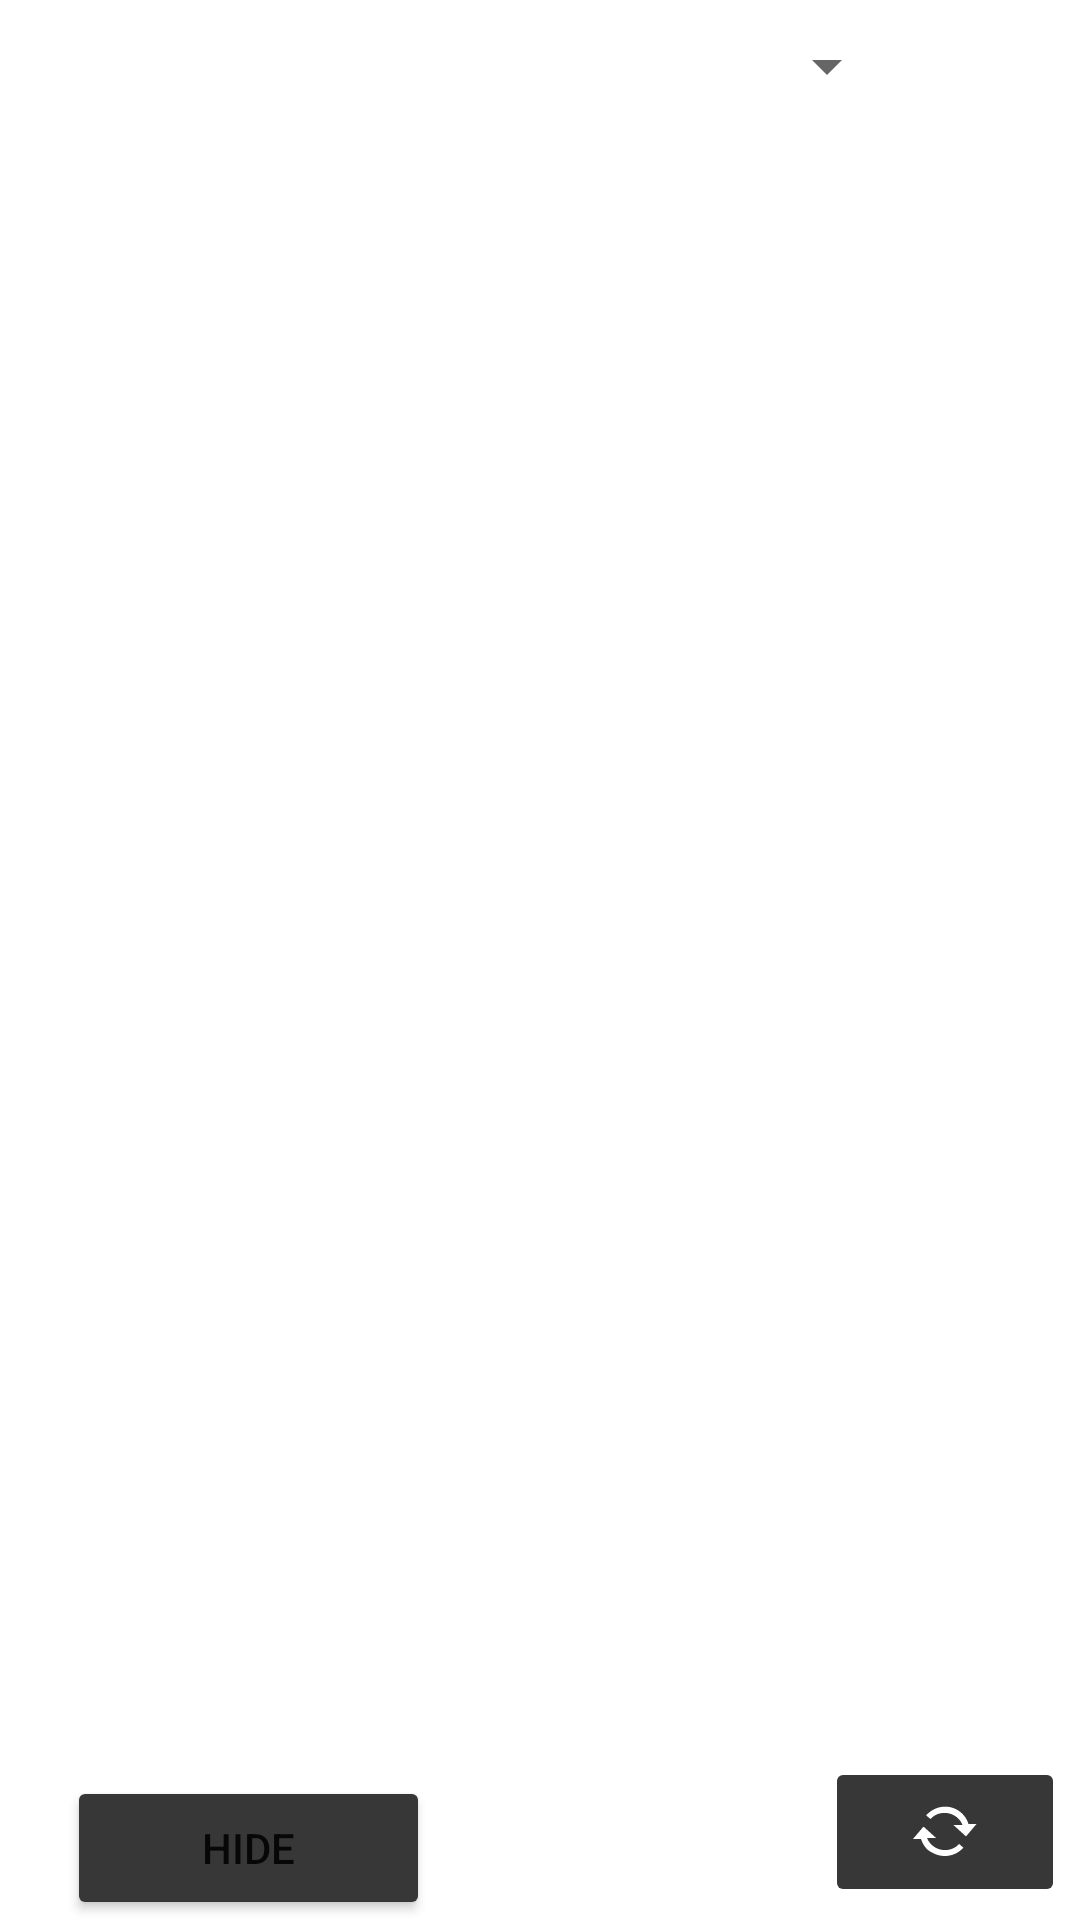

Android layout source for this screen:
<!-- AndroidManifest.xml: application theme Theme.LithuanianLearningApp -->
<!-- res/layout/activity_learn.xml -->
<?xml version="1.0" encoding="utf-8"?>
<androidx.constraintlayout.widget.ConstraintLayout xmlns:android="http://schemas.android.com/apk/res/android"
    xmlns:app="http://schemas.android.com/apk/res-auto"
    xmlns:tools="http://schemas.android.com/tools"
    android:layout_width="match_parent"
    android:layout_height="match_parent"
    tools:context=".Learn">

    <androidx.recyclerview.widget.RecyclerView
        android:id="@+id/word_list2"
        android:layout_width="0dp"
        android:layout_height="0dp"
        android:layout_marginStart="10dp"
        android:layout_marginEnd="10dp"
        app:layoutManager="androidx.recyclerview.widget.LinearLayoutManager"
        app:layout_constraintBottom_toTopOf="@+id/button11"
        app:layout_constraintEnd_toEndOf="parent"
        app:layout_constraintHorizontal_bias="0.0"
        app:layout_constraintStart_toStartOf="parent"
        app:layout_constraintTop_toBottomOf="@+id/spinner"
        tools:itemCount="12"
        tools:listitem="@layout/item_word" />

    <Spinner
        android:id="@+id/spinner"
        android:layout_width="239dp"
        android:layout_height="44dp"
        android:layout_marginBottom="5dp"
        android:contentDescription="@string/topicselection"
        app:layout_constraintBottom_toTopOf="@+id/word_list2"
        app:layout_constraintEnd_toEndOf="parent"
        app:layout_constraintStart_toStartOf="parent"
        app:layout_constraintTop_toTopOf="parent"
        app:layout_constraintVertical_bias="0.75" />

    <ImageButton
        android:id="@+id/imageButton5"
        android:layout_width="80dp"
        android:layout_height="50dp"
        android:layout_marginBottom="5dp"
        android:backgroundTint="#373737"
        android:contentDescription="@string/refresh"
        app:layout_constraintBottom_toBottomOf="parent"
        app:layout_constraintEnd_toEndOf="parent"
        app:layout_constraintHorizontal_bias="0.982"
        app:layout_constraintStart_toStartOf="parent"
        app:layout_constraintTop_toTopOf="@+id/button11"
        app:layout_constraintVertical_bias="0.904"
        app:srcCompat="@android:drawable/stat_notify_sync" />

    <Button
        android:id="@+id/button11"
        android:layout_width="121dp"
        android:layout_height="wrap_content"
        android:layout_marginTop="20dp"
        android:backgroundTint="#373737"
        android:text="@string/hide"
        app:layout_constraintBottom_toBottomOf="parent"
        app:layout_constraintEnd_toEndOf="parent"
        app:layout_constraintEnd_toStartOf="@+id/imageButton5"
        app:layout_constraintHorizontal_bias="0.144"
        app:layout_constraintHorizontal_chainStyle="packed"
        app:layout_constraintStart_toStartOf="parent"
        app:layout_constraintTop_toBottomOf="@+id/word_list2" />
</androidx.constraintlayout.widget.ConstraintLayout>
<!-- res/layout/item_word.xml (included above) -->
<?xml version="1.0" encoding="utf-8"?>
<androidx.constraintlayout.widget.ConstraintLayout
    xmlns:android="http://schemas.android.com/apk/res/android"
    xmlns:app="http://schemas.android.com/apk/res-auto"
    xmlns:tools="http://schemas.android.com/tools"
    android:layout_width="match_parent"
    android:layout_height="wrap_content">
    <TextView
        android:id="@+id/word_in_Lithuanian_text"
        android:layout_width="0dp"
        android:layout_height="wrap_content"
        android:layout_marginStart="8dp"
        android:layout_marginTop="8dp"
        android:layout_marginEnd="8dp"
        android:layout_marginBottom="8dp"
        android:textAlignment="center"
        app:layout_constraintBottom_toTopOf="@+id/word_field_text"
        app:layout_constraintEnd_toStartOf="@+id/translation_text"
        app:layout_constraintHorizontal_bias="0.5"
        app:layout_constraintHorizontal_chainStyle="spread"
        app:layout_constraintHorizontal_weight="7"
        app:layout_constraintStart_toStartOf="parent"
        app:layout_constraintTop_toTopOf="parent"
        app:layout_constraintVertical_chainStyle="packed"
        tools:text="Labas" />
    <TextView
        android:id="@+id/word_field_text"
        android:layout_width="wrap_content"
        android:layout_height="wrap_content"
        android:layout_marginBottom="8dp"
        app:layout_constraintBottom_toBottomOf="parent"
        app:layout_constraintEnd_toEndOf="@+id/word_in_Lithuanian_text"
        app:layout_constraintHorizontal_bias="0.5"
        app:layout_constraintStart_toStartOf="@+id/word_in_Lithuanian_text"
        app:layout_constraintTop_toBottomOf="@+id/word_in_Lithuanian_text"
        tools:text = "Hi" />

    <TextView
        android:id="@+id/translation_text"
        android:layout_width="0dp"
        android:layout_height="wrap_content"
        android:layout_marginEnd="8dp"
        android:textAlignment="center"
        app:layout_constraintBottom_toBottomOf="@+id/word_field_text"
        app:layout_constraintEnd_toEndOf="parent"
        app:layout_constraintHorizontal_bias="0.5"
        app:layout_constraintHorizontal_weight="3"
        app:layout_constraintStart_toEndOf="@+id/word_in_Lithuanian_text"
        app:layout_constraintTop_toTopOf="@+id/word_in_Lithuanian_text"
        app:layout_constraintVertical_bias="0.0"
        tools:text="Conversation" />
</androidx.constraintlayout.widget.ConstraintLayout>





<!-- resources referenced by this layout -->
<resources>
  <string name="hide">Hide</string>
  <string name="refresh">Refresh</string>
  <string name="topicselection">TopicSelection</string>
  <style name="Theme.LithuanianLearningApp" parent="Theme.MaterialComponents.DayNight.NoActionBar">
          
          <item name="colorPrimary">@color/purple_500</item>
          <item name="colorPrimaryVariant">@color/purple_700</item>
          <item name="colorOnPrimary">@color/white</item>
          
          <item name="colorSecondary">@color/teal_200</item>
          <item name="colorSecondaryVariant">@color/teal_700</item>
          <item name="colorOnSecondary">@color/black</item>
          
          <item name="android:statusBarColor">?attr/colorOnSecondary</item>
          
      </style>
  <!-- not gathered from this repository: default colours our renderer supplied (Android Studio template values) -->
  <color name="purple_500">#FF6200EE</color>
  <color name="purple_700">#FF3700B3</color>
  <color name="teal_200">#FF03DAC5</color>
  <color name="teal_700">#FF018786</color>
  <color name="black">#FF000000</color>
  <color name="white">#FFFFFFFF</color>
</resources>
